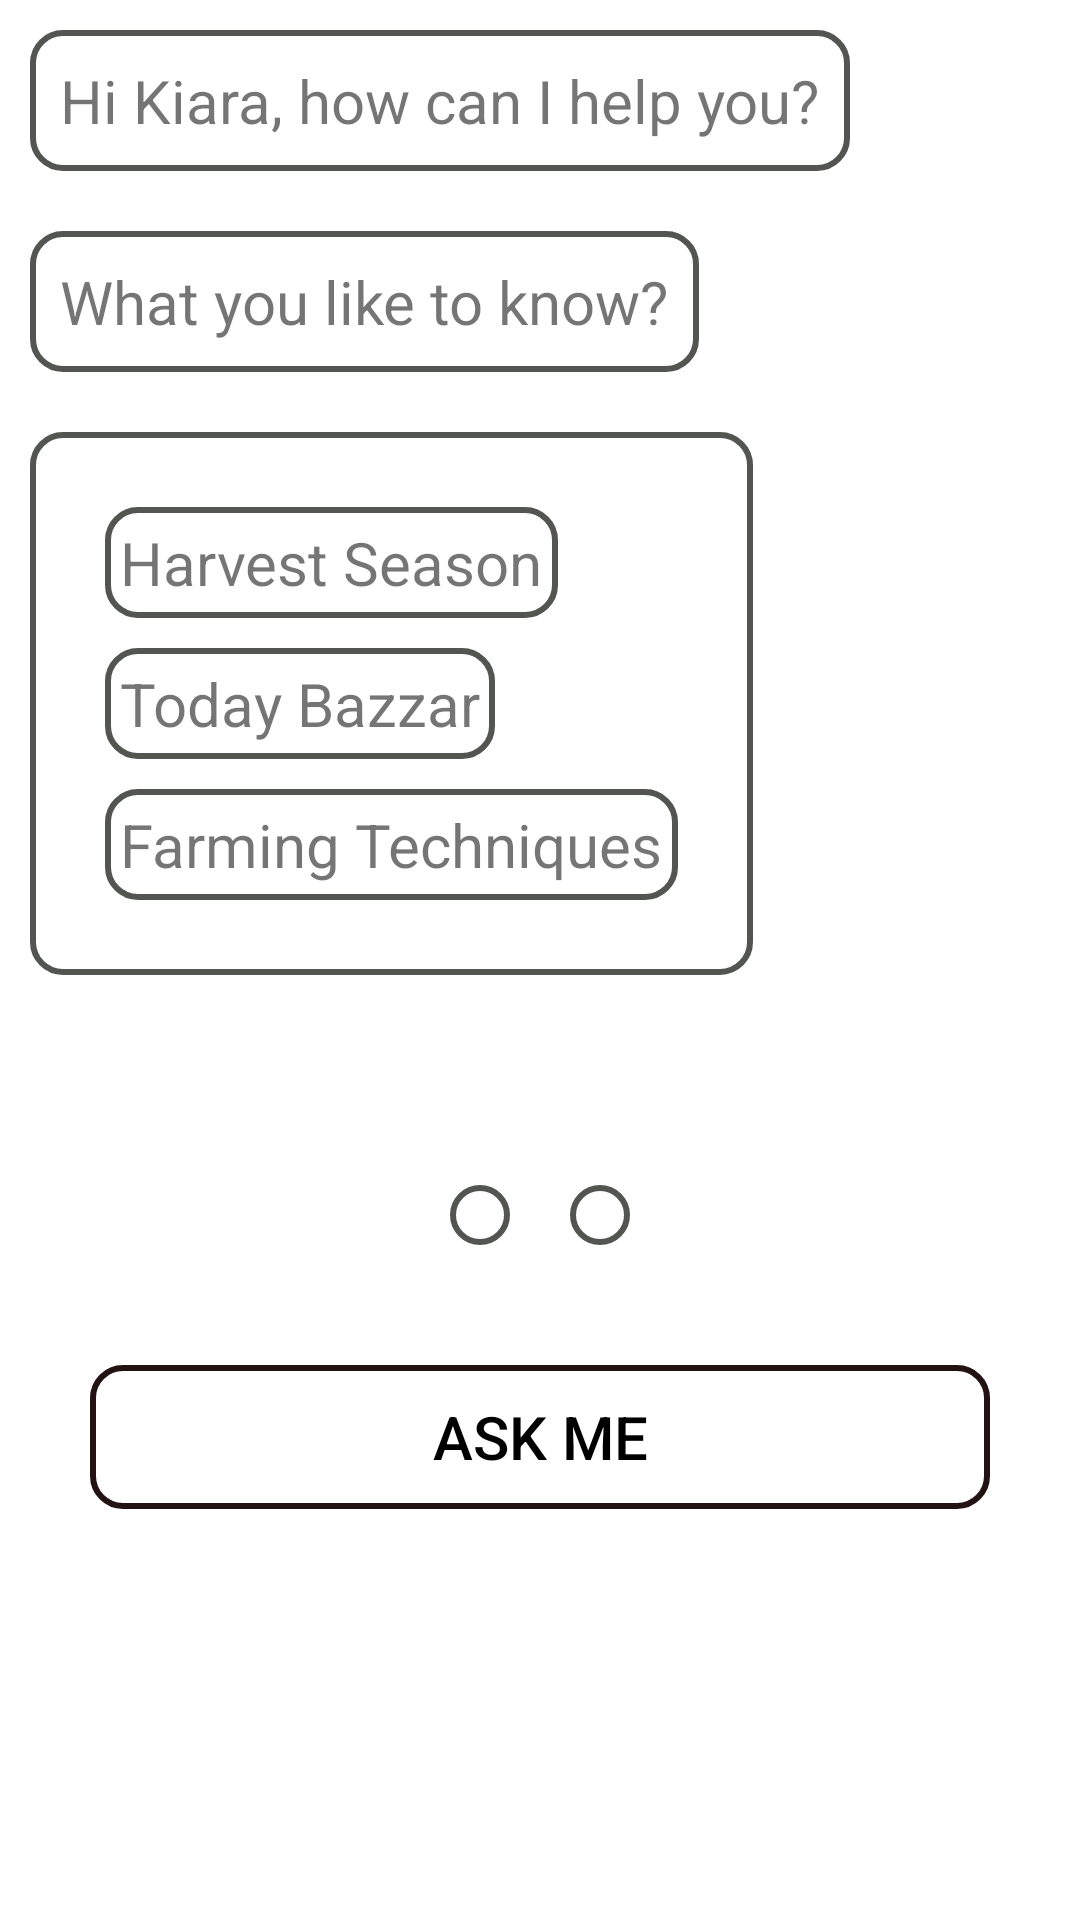

Produce the Android XML layout that renders to this screen, including the resource entries it uses.
<!-- AndroidManifest.xml: application theme Theme.KrishiTantrik -->
<!-- res/layout/fragment_message_bot.xml -->
<?xml version="1.0" encoding="utf-8"?>
<LinearLayout xmlns:android="http://schemas.android.com/apk/res/android"
    xmlns:tools="http://schemas.android.com/tools"
    android:layout_width="match_parent"
    android:layout_height="match_parent"
    android:orientation="vertical"
    tools:context=".Fragment.MessageBotFragment">


    <TextView
        android:background="@drawable/rounded_border"
        android:textSize="20dp"
        android:layout_margin="10dp"
        android:padding="10dp"
        android:text="Hi Kiara, how can I help you?"
        android:layout_width="wrap_content"
        android:layout_height="wrap_content"/>

    <TextView
        android:background="@drawable/rounded_border"
        android:textSize="20dp"
        android:layout_margin="10dp"
        android:padding="10dp"
        android:text="What you like to know?"
        android:layout_width="wrap_content"
        android:layout_height="wrap_content"/>

    <LinearLayout
        android:orientation="vertical"
        android:background="@drawable/rounded_border"
        android:layout_width="wrap_content"
        android:padding="20dp"
        android:layout_margin="10dp"
        android:layout_height="wrap_content">
        <TextView
            android:padding="5dp"
            android:layout_margin="5dp"
            android:background="@drawable/rounded_border"
            android:textSize="20dp"
            android:text="Harvest Season"
            android:layout_width="wrap_content"
            android:layout_height="wrap_content"/>
        <TextView
            android:padding="5dp"
            android:layout_margin="5dp"
            android:background="@drawable/rounded_border"
            android:textSize="20dp"
            android:text="Today Bazzar"
            android:layout_width="wrap_content"
            android:layout_height="wrap_content"/>
        <TextView
            android:padding="5dp"
            android:layout_margin="5dp"
            android:background="@drawable/rounded_border"
            android:textSize="20dp"
            android:text="Farming Techniques"
            android:layout_width="wrap_content"
            android:layout_height="wrap_content"/>
    </LinearLayout>

    <LinearLayout
        android:layout_marginTop="50dp"
        android:layout_width="wrap_content"
        android:layout_height="wrap_content"
        android:layout_gravity="center">

        <LinearLayout
            android:layout_width="wrap_content"
            android:layout_height="wrap_content"
            android:layout_margin="10dp"
            android:background="@drawable/rounded_border"
            android:padding="10dp">

            <ImageView
                android:layout_width="wrap_content"
                android:layout_height="wrap_content"
                android:src="@drawable/ic_voice" />
        </LinearLayout>

        <LinearLayout
            android:layout_width="wrap_content"
            android:layout_height="wrap_content"
            android:layout_margin="10dp"
            android:background="@drawable/rounded_border"
            android:padding="10dp">

            <ImageView
                android:layout_width="wrap_content"
                android:layout_height="wrap_content"
                android:src="@drawable/ic_camera" />
        </LinearLayout>


    </LinearLayout>

    <Button
        android:text="Ask me"
        android:textSize="20dp"
        android:textColor="@color/black"
        android:backgroundTint="#231212"
        android:background="@drawable/rounded_border"
        android:layout_margin="30dp"
        android:layout_width="match_parent"
        android:layout_height="wrap_content"
        android:layout_gravity="center" />

</LinearLayout>
<!-- resources referenced by this layout -->
<resources>
  <!-- drawable rounded_border (drawable) -->
  <?xml version="1.0" encoding="utf-8"?>
  <shape xmlns:android="http://schemas.android.com/apk/res/android">
      <solid android:color="@android:color/transparent"
          />
      <stroke
          android:width="2dp"
          android:color="#535550"
          /> 
      <corners android:radius="10dp" /> 
  </shape>
  <style name="Theme.KrishiTantrik" parent="Theme.MaterialComponents.DayNight.NoActionBar">
          
          <item name="colorPrimary">@color/purple_500</item>
          <item name="colorPrimaryVariant">@color/purple_700</item>
          <item name="colorOnPrimary">@color/white</item>
          
          <item name="colorSecondary">@color/teal_200</item>
          <item name="colorSecondaryVariant">@color/teal_700</item>
          <item name="colorOnSecondary">@color/black</item>
          
          <item name="android:statusBarColor">@color/white</item>
          
      </style>
  <!-- not gathered from this repository: default colours our renderer supplied (Android Studio template values) -->
  <color name="purple_500">#FF6200EE</color>
  <color name="purple_700">#FF3700B3</color>
  <color name="teal_200">#FF03DAC5</color>
  <color name="teal_700">#FF018786</color>
  <color name="black">#FF000000</color>
  <color name="white">#FFFFFFFF</color>
</resources>
